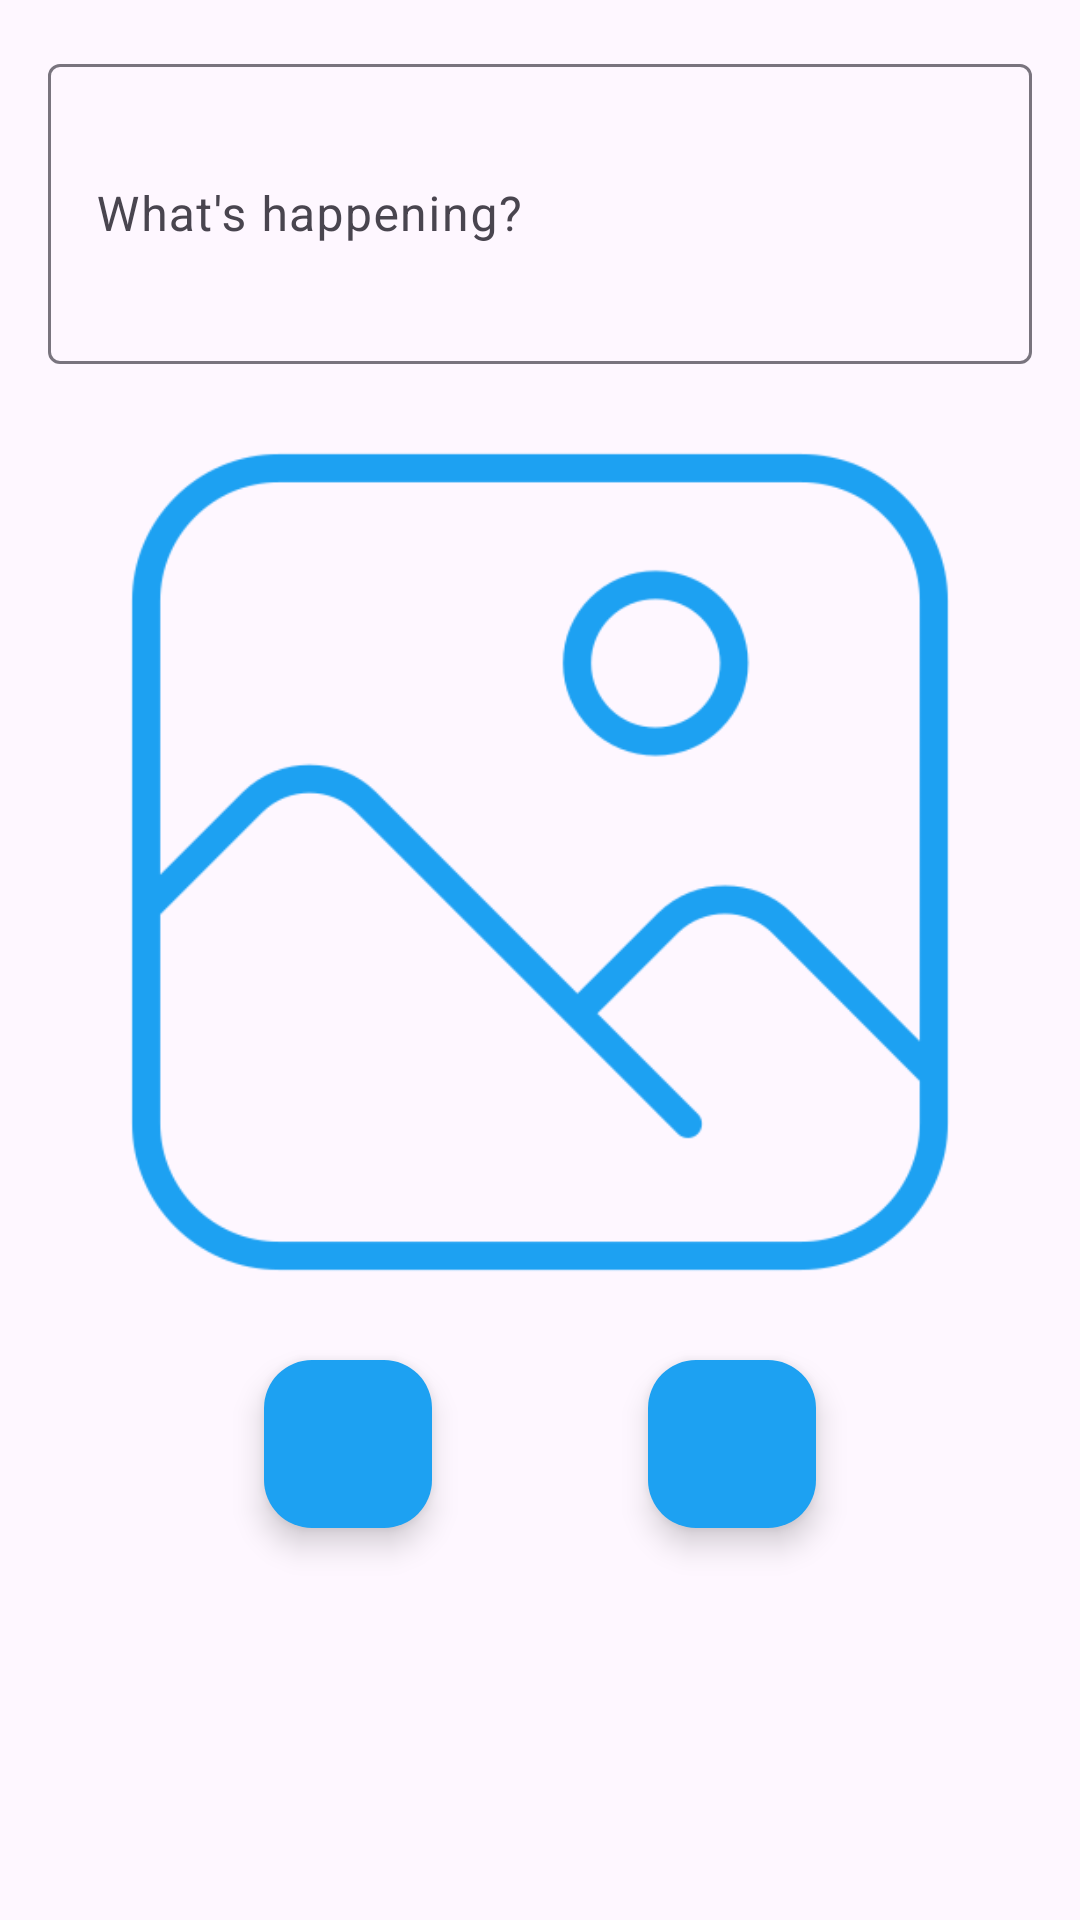

Here is an Android app screen rendered from its layout file. Give the layout XML and the strings, colors and styles it references.
<!-- AndroidManifest.xml: application theme Theme.TwitterClone -->
<!-- res/layout/activity_tweet.xml -->
<?xml version="1.0" encoding="utf-8"?>
<androidx.constraintlayout.widget.ConstraintLayout xmlns:android="http://schemas.android.com/apk/res/android"
    xmlns:app="http://schemas.android.com/apk/res-auto"
    xmlns:tools="http://schemas.android.com/tools"
    android:layout_width="match_parent"
    android:layout_height="match_parent"
    tools:context=".TweetActivity"
    android:padding="16dp">

    
    <ProgressBar
        android:id="@+id/progressBar"
        style="?android:attr/progressBarStyle"
        android:layout_width="wrap_content"
        android:layout_height="wrap_content"
        android:visibility="gone"
        android:backgroundTint="@color/colorPrimary"
        app:layout_constraintBottom_toBottomOf="parent"
        app:layout_constraintEnd_toEndOf="parent"
        app:layout_constraintStart_toStartOf="parent"
        app:layout_constraintTop_toTopOf="parent" />

    <androidx.constraintlayout.widget.Group
        android:id="@+id/group"
        android:layout_width="wrap_content"
        android:layout_height="wrap_content"
        android:visibility="visible"
        app:constraint_referenced_ids="tilTweetText,ivImage,fabSaveTweet,fabUploadImage" />

    <com.google.android.material.textfield.TextInputLayout
        android:id="@+id/tilTweetText"
        android:layout_width="0dp"
        android:layout_height="wrap_content"
        app:layout_constraintTop_toTopOf="parent"
        app:layout_constraintStart_toStartOf="parent"
        app:layout_constraintEnd_toEndOf="parent"
        android:hint="@string/what_s_happening">

        <com.google.android.material.textfield.TextInputEditText
            android:id="@+id/etTweetText"
            android:layout_width="match_parent"
            android:layout_height="wrap_content"
            android:inputType="textMultiLine"
            android:minHeight="100dp"
            android:maxLines="4" />
    </com.google.android.material.textfield.TextInputLayout>

    
    <ImageView
        android:id="@+id/ivImage"
        android:layout_width="300dp"
        android:layout_height="300dp"
        android:layout_marginTop="16dp"
        android:background="@drawable/pictures"
        android:contentDescription="@string/tweet_image"
        android:scaleType="centerCrop"
        app:layout_constraintEnd_toEndOf="parent"
        app:layout_constraintStart_toStartOf="parent"
        app:layout_constraintTop_toBottomOf="@+id/tilTweetText" />

    
    <com.google.android.material.floatingactionbutton.FloatingActionButton
        android:id="@+id/fabUploadImage"
        android:onClick="pickImage"
        android:layout_width="wrap_content"
        android:layout_height="wrap_content"
        android:layout_marginTop="16dp"
        android:src="@drawable/ic_camera"
        app:tint="@android:color/white"
        app:layout_constraintTop_toBottomOf="@+id/ivImage"
        app:layout_constraintStart_toStartOf="parent"
        app:layout_constraintEnd_toStartOf="@+id/fabSaveTweet"
        android:contentDescription="@string/upload_image" />

    
    <com.google.android.material.floatingactionbutton.FloatingActionButton
        android:id="@+id/fabSaveTweet"
        android:onClick="postTweet"
        android:layout_width="wrap_content"
        android:layout_height="wrap_content"
        android:layout_marginTop="16dp"
        android:src="@drawable/send"
        app:tint="@android:color/white"
        app:layout_constraintTop_toBottomOf="@+id/ivImage"
        app:layout_constraintStart_toEndOf="@+id/fabUploadImage"
        app:layout_constraintEnd_toEndOf="parent"
        android:contentDescription="@string/save_tweet" />

</androidx.constraintlayout.widget.ConstraintLayout>
<!-- resources referenced by this layout -->
<resources>
  <color name="colorPrimary">#1DA1F2</color>
  <!-- drawable pictures: png bitmap (drawable, 17961 bytes) -->
  <string name="save_tweet">Save Tweet</string>
  <string name="tweet_image">Tweet image</string>
  <string name="upload_image">Upload Image</string>
  <string name="what_s_happening">What\'s happening?</string>
  <style name="Theme.TwitterClone" parent="Base.Theme.TwitterClone" />
  <style name="Base.Theme.TwitterClone" parent="Theme.Material3.DayNight.NoActionBar">
          
          <item name="colorPrimary">@color/colorPrimary</item>
          <item name="colorSecondaryContainer">@color/colorPrimary</item>
          <item name="colorPrimaryContainer">@color/colorPrimary</item>
          <item name="colorSecondaryVariant">@color/colorPrimary</item>
      </style>
</resources>
